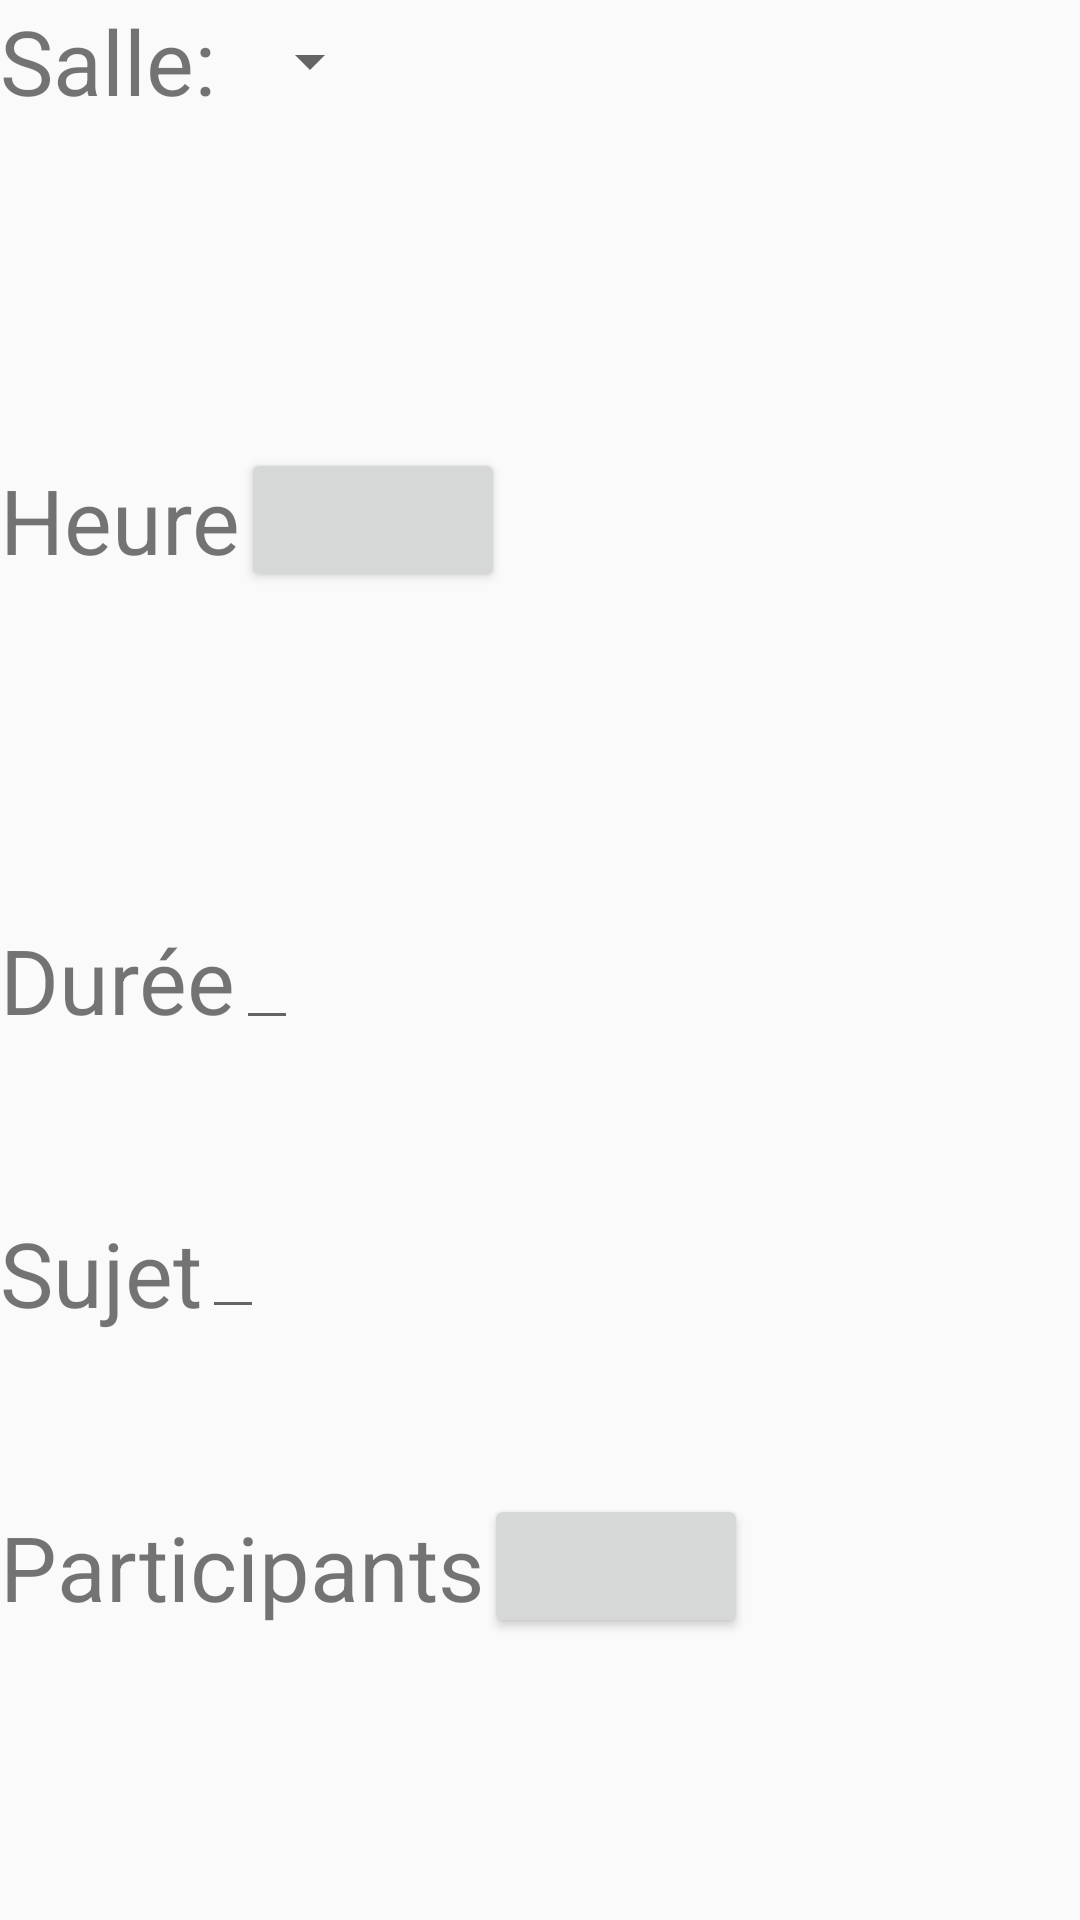

This screen was rendered from an Android layout file. Write that file and the resources it references.
<!-- AndroidManifest.xml: application theme AppTheme -->
<!-- res/layout/activity_create_meeting.xml -->
<?xml version="1.0" encoding="utf-8"?>
<android.support.constraint.ConstraintLayout xmlns:android="http://schemas.android.com/apk/res/android"
    xmlns:app="http://schemas.android.com/apk/res-auto"
    xmlns:tools="http://schemas.android.com/tools"
    android:layout_width="match_parent"
    android:layout_height="match_parent"

    tools:context=".Controller.CreateMeeting">


    <TextView
        android:id="@+id/salle"
        android:layout_width="wrap_content"
        android:layout_height="wrap_content"
        android:text="Salle: "
        android:textSize="@dimen/size_create_meeting_textview"
        app:layout_constraintStart_toStartOf="parent"
        app:layout_constraintTop_toTopOf="parent">

    </TextView>

    <Spinner
        android:id="@+id/my_spinner_room"
        android:layout_width="wrap_content"
        android:layout_height="wrap_content"
        app:layout_constraintBottom_toBottomOf="@id/salle"
        app:layout_constraintStart_toEndOf="@id/salle"
        app:layout_constraintTop_toTopOf="@id/salle">

    </Spinner>


    <TextView
        android:id="@+id/heure"
        android:layout_width="wrap_content"
        android:layout_height="wrap_content"
        android:layout_marginTop="15dp"
        android:text="Heure"
        android:textSize="@dimen/size_create_meeting_textview"
        app:layout_constraintBottom_toTopOf="@id/durée"
        app:layout_constraintStart_toStartOf="parent"
        app:layout_constraintTop_toBottomOf="@id/salle">

    </TextView>

    <Button
        android:id="@+id/time_picker_button"
        android:layout_width="wrap_content"
        android:layout_height="wrap_content"
        app:layout_constraintBottom_toBottomOf="@id/heure"
        app:layout_constraintStart_toEndOf="@id/heure"
        app:layout_constraintTop_toTopOf="@id/heure">

    </Button>

    <TextView
        android:id="@+id/durée"
        android:layout_width="wrap_content"
        android:layout_height="wrap_content"
        android:layout_marginTop="15dp"
        android:layout_marginBottom="15dp"
        android:text="Durée"
        android:textSize="@dimen/size_create_meeting_textview"
        app:layout_constraintBottom_toTopOf="@id/sujet"
        app:layout_constraintStart_toStartOf="parent"
        app:layout_constraintTop_toBottomOf="@id/heure">

    </TextView>

    <EditText
        android:id="@+id/durée_edit_text"
        android:layout_width="wrap_content"
        android:layout_height="wrap_content"
        android:inputType="number"
        android:textSize="15sp"
        app:layout_constraintBottom_toBottomOf="@id/durée"
        app:layout_constraintStart_toEndOf="@id/durée">

    </EditText>

    <TextView
        android:id="@+id/sujet"
        android:layout_width="wrap_content"
        android:layout_height="wrap_content"
        android:text="Sujet"
        android:textSize="@dimen/size_create_meeting_textview"
        app:layout_constraintBottom_toBottomOf="@id/participants"
        app:layout_constraintStart_toStartOf="parent"
        app:layout_constraintTop_toTopOf="@id/durée">

    </TextView>

    <EditText
        android:id="@+id/meeting_subject"
        android:layout_width="wrap_content"
        android:layout_height="wrap_content"
        android:inputType="text"
        android:textSize="15sp"
        android:textStyle="bold"
        app:layout_constraintBottom_toBottomOf="@+id/sujet"
        app:layout_constraintStart_toEndOf="@+id/sujet"
        app:layout_constraintTop_toTopOf="@+id/sujet">

    </EditText>


    <TextView
        android:id="@+id/participants"
        android:layout_width="wrap_content"
        android:layout_height="wrap_content"
        android:text="Participants"
        android:textSize="@dimen/size_create_meeting_textview"
        app:layout_constraintBottom_toBottomOf="parent"
        app:layout_constraintStart_toStartOf="parent"
        app:layout_constraintTop_toTopOf="@+id/sujet">

    </TextView>

    <Button
        android:id="@+id/participants_button"
        android:layout_width="wrap_content"
        android:layout_height="wrap_content"
        app:layout_constraintBottom_toBottomOf="@+id/participants"
        app:layout_constraintStart_toEndOf="@+id/participants"
        app:layout_constraintTop_toTopOf="@+id/participants">

    </Button>

    <ImageButton
        android:id="@+id/confirm_button"
        android:layout_width="wrap_content"
        android:layout_height="wrap_content"
        android:layout_marginEnd="15dp"
        android:layout_marginBottom="15dp"
        android:background="@null"
        android:contentDescription="boutton vers time spinner"
        android:src="@drawable/baseline_done_black_36"
        android:tint="#26DD2D"
        app:layout_constraintBottom_toBottomOf="parent"
        app:layout_constraintEnd_toEndOf="parent">

    </ImageButton>


</android.support.constraint.ConstraintLayout>
<!-- resources referenced by this layout -->
<resources>
  <dimen name="size_create_meeting_textview">23sp</dimen>
  <style name="AppTheme" parent="Theme.AppCompat.Light.DarkActionBar">
          
          <item name="colorPrimary">#1D82D1</item>
          <item name="colorPrimaryDark">#4279A7</item>
          <item name="colorAccent">@color/colorAccent</item>
      </style>
  <color name="colorAccent">#D81B60</color>
</resources>
